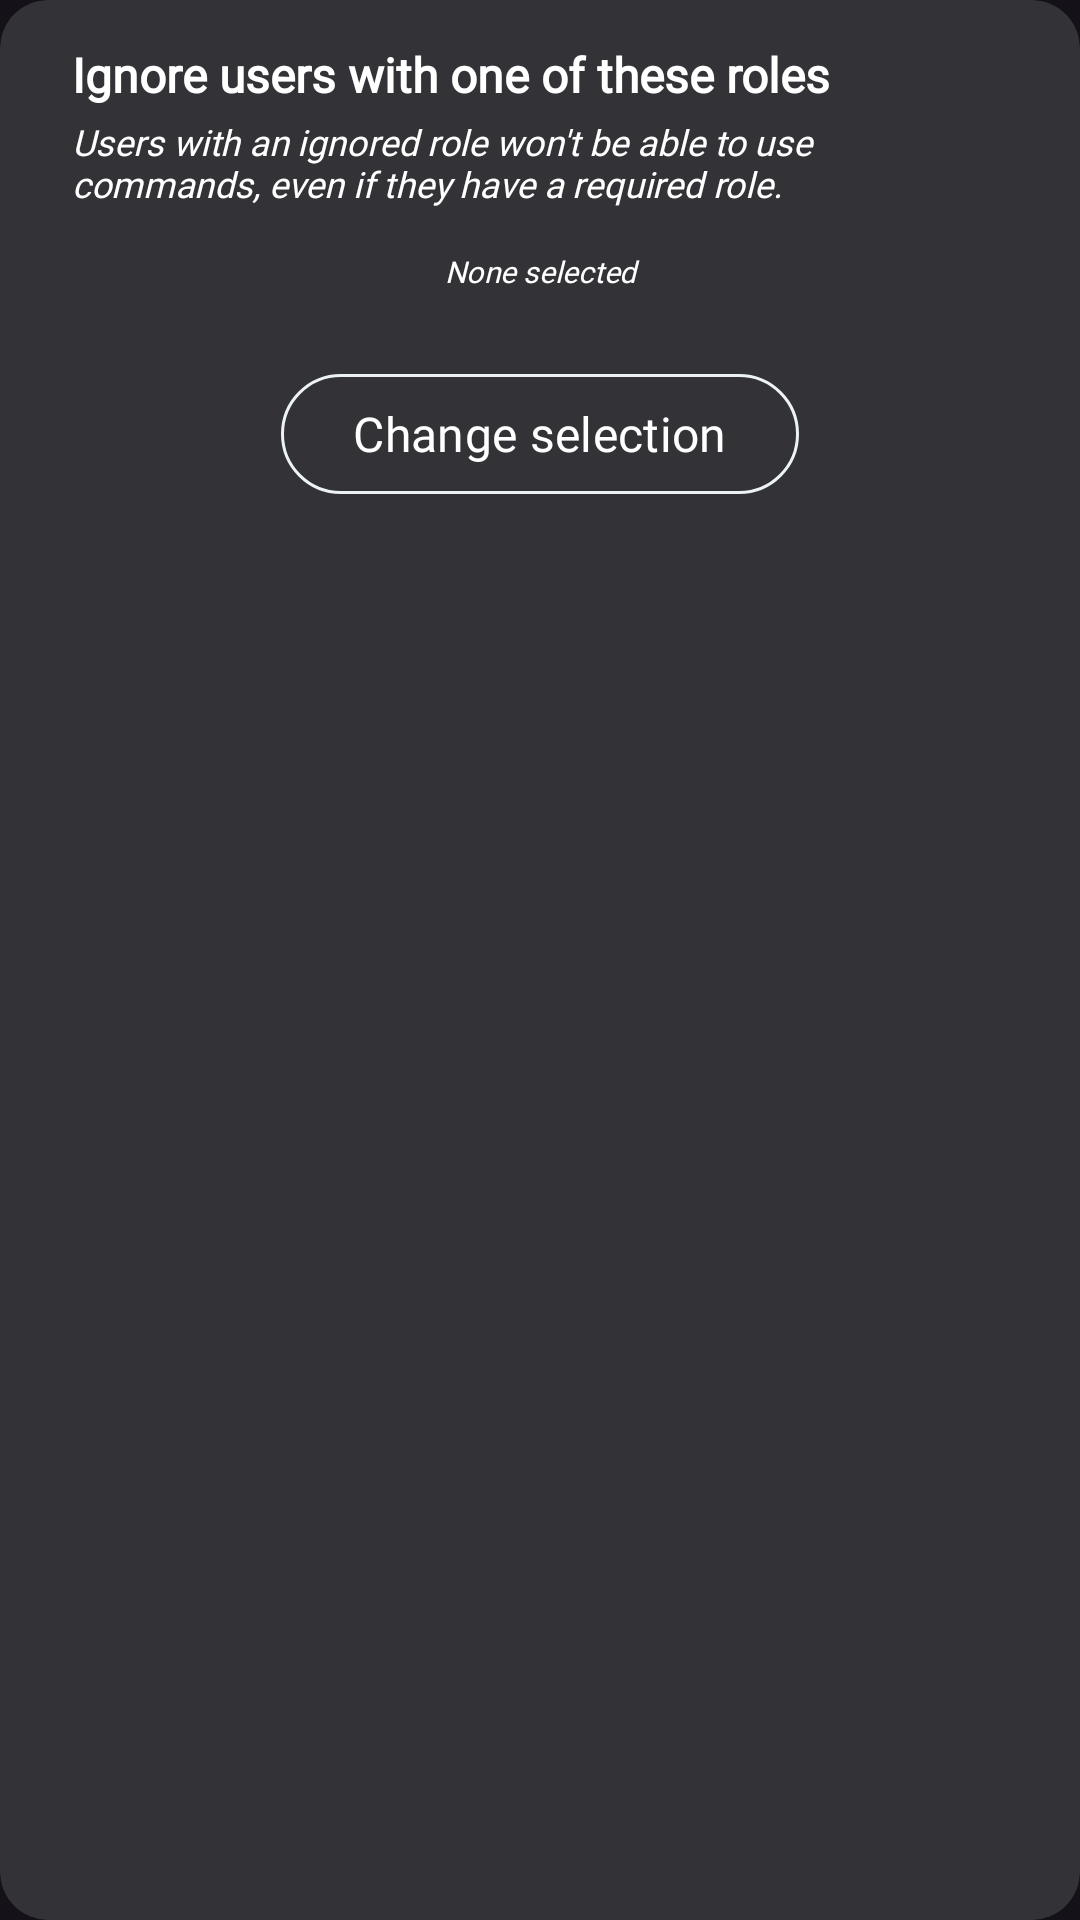

Layout XML and referenced resources for this Android screen:
<!-- AndroidManifest.xml: application theme Theme.UntitledDiscordBot.Fullscreen -->
<!-- res/layout/layout_ignore_role_card.xml -->
<?xml version="1.0" encoding="utf-8"?>
<com.google.android.material.card.MaterialCardView xmlns:android="http://schemas.android.com/apk/res/android"
    xmlns:app="http://schemas.android.com/apk/res-auto"
    xmlns:tools="http://schemas.android.com/tools"
    android:layout_width="match_parent"
    android:layout_height="wrap_content"
    android:focusableInTouchMode="true"
    android:clickable="true"
    android:focusable="true"
    android:elevation="@dimen/padding_8"
    app:cardBackgroundColor="@color/surface_dark_grey"
    app:cardCornerRadius="@dimen/dp_16"
    app:strokeWidth="0dp">


    <LinearLayout
        android:layout_width="match_parent"
        android:layout_height="wrap_content"
        android:orientation="vertical"
        android:paddingLeft="@dimen/dp_24"
        android:paddingTop="@dimen/dp_16"
        android:paddingRight="@dimen/dp_24"
        android:paddingBottom="@dimen/dp_16">


        <TextView

            style="@style/myFontStyle.Regular"
            android:layout_width="wrap_content"
            android:layout_height="wrap_content"
            android:paddingBottom="@dimen/dp_6"
            android:text="@string/ignore_users_with_one_of_these_roles"         android:textSize="@dimen/text_medium"
            android:textStyle="bold" />


        <TextView
            style="@style/myFontStyle.Regular"
            android:layout_width="wrap_content"
            android:layout_height="wrap_content"
            android:text="@string/role_ignored"
            android:textSize="@dimen/text_very_small"
            android:textStyle="italic" />


        <androidx.recyclerview.widget.RecyclerView
            android:id="@+id/rv_roles_ignore"
            android:layout_width="match_parent"
            android:layout_height="wrap_content"
            android:layoutAnimation="@anim/layout_animation"
            android:orientation="horizontal"
            android:paddingBottom="@dimen/dp_8"
            android:scrollbars="none"
            android:visibility="gone"
            tools:itemCount="2"
            tools:listitem="@layout/recycler_view_item_role_chip" />

        <TextView
            android:id="@+id/empty_ignore"
            style="@style/myFontStyle.Regular"
            android:layout_width="match_parent"
            android:layout_height="wrap_content"
            android:gravity="center"
            android:padding="@dimen/dp_16"
            android:text="@string/none_selected"
            android:textSize="@dimen/text_tiny"
            android:textStyle="italic"
            android:visibility="visible" />

        <com.google.android.material.button.MaterialButton
            android:id="@+id/choose_role_ignore"
            style="@style/buttonChoose"
            android:layout_width="wrap_content"
            android:layout_height="wrap_content"
            android:layout_gravity="center"
            android:layout_marginTop="@dimen/dp_8"
            android:text="@string/change_selection"
            />


    </LinearLayout>


</com.google.android.material.card.MaterialCardView>
<!-- res/layout/recycler_view_item_role_chip.xml (included above) -->
<?xml version="1.0" encoding="utf-8"?>
<LinearLayout xmlns:android="http://schemas.android.com/apk/res/android"
    xmlns:tools="http://schemas.android.com/tools"
    android:id="@+id/role_chip"
    android:layout_width="wrap_content"
    android:layout_height="wrap_content"
    android:background="@drawable/chip_background"
    android:backgroundTint="@color/active_color"
    android:orientation="vertical"
    android:layout_margin="@dimen/dp_4"
    android:padding="@dimen/dp_8">

    <LinearLayout
        android:layout_width="match_parent"
        android:layout_height="match_parent"
        android:orientation="vertical">

        <TextView
            android:layout_width="wrap_content"
            android:layout_height="wrap_content"
            tools:text="TEST"
            android:textColor="@color/white_stroke"
            android:textAllCaps="false"
            android:textSize="@dimen/text_tiny"
            android:id="@+id/role_chip_name"/>


    </LinearLayout>
</LinearLayout>
<!-- resources referenced by this layout -->
<resources>
  <color name="active_color">#e53371</color>
  <color name="surface_dark_grey">#323237</color>
  <color name="white_stroke">#EDF2F4</color>
  <dimen name="dp_16">16dp</dimen>
  <dimen name="dp_24">24dp</dimen>
  <dimen name="dp_4">4dp</dimen>
  <dimen name="dp_6">6dp</dimen>
  <dimen name="dp_8">8dp</dimen>
  <dimen name="padding_8">8dp</dimen>
  <dimen name="text_medium">16sp</dimen>
  <dimen name="text_tiny">10sp</dimen>
  <dimen name="text_very_small">12sp</dimen>
  <!-- drawable chip_background (drawable) -->
  <?xml version="1.0" encoding="utf-8"?>
  <shape xmlns:android="http://schemas.android.com/apk/res/android">
      <solid android:color="#1A000000" />
      <stroke android:width="1dp" android:color="@color/black" />
      <corners android:radius="@dimen/corner_radius_button_12" />
  </shape>
  <string name="change_selection">Change selection</string>
  <string name="ignore_users_with_one_of_these_roles">Ignore users with one of these roles</string>
  <string name="none_selected">None selected</string>
  <string name="role_ignored">Users with an ignored role won\'t be able to use commands, even if they have a required role.</string>
  <style name="buttonChoose" parent="@style/Widget.Material3.Button.OutlinedButton">
          <item name="android:clickable">true</item>
          <item name="android:textAlignment">viewStart</item>
          <item name="iconGravity">end</item>
          <item name="android:layout_height">@dimen/dp_56</item>
          <item name="android:textColor">@color/white</item>
          <item name="android:fontFamily">@font/avenir_book</item>
          <item name="iconTint">@color/white</item>
          <item name="android:textSize">@dimen/text_medium</item>
          <item name="android:ellipsize">marquee</item>
          <item name="android:maxLines">1</item>
          <item name="iconSize">@dimen/dp_24</item>
          <item name="android:marqueeRepeatLimit">marquee_forever</item>
          <item name="strokeColor">@color/white_stroke</item>
          <item name="android:paddingStart">@dimen/dp_24</item>
          <item name="rippleColor">@color/button_white_ripple</item>
      </style>
  <style name="myFontStyle.Regular">
          <item name="android:fontFamily">@font/avenir_book</item>
      </style>
  <style name="Theme.UntitledDiscordBot.Fullscreen">
          <item name="android:windowNoTitle">true</item>
          <item name="android:windowActionBar">false</item>
          <item name="android:windowFullscreen">true</item>
          <item name="android:windowContentOverlay">@null</item>
      </style>
  <color name="black">#FF000000</color>
  <dimen name="corner_radius_button_12">@dimen/dp_12</dimen>
  <dimen name="dp_56">56dp</dimen>
  <color name="white">#FFFFFFFF</color>
  <dimen name="dp_12">12dp</dimen>
</resources>
